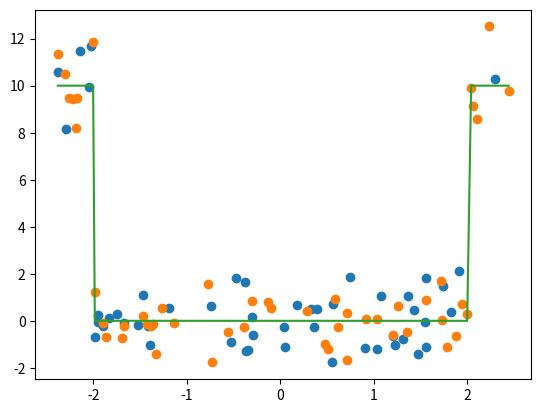

Python code for this plot: (Note: this script raises an exception after producing the figure.)
#%%
import numpy as np
from matplotlib import pyplot as plt

n_samples = 100
X = np.random.uniform(-2.5,2.5,n_samples)
sort_idx = np.argsort(X)
sigma = 1

f = np.where((X >= -2.5) & (X <= -2) | (X >= 2) & (X <= 2.5), 10, 0)
y = f + np.random.normal(0,sigma,f.shape)

num_test = int(0.5*len(X))
num_train = len(X)-num_test

xtest = X[num_train:]
ytest = y[num_train:]

xtrain = X[:num_train]
ytrain = y[:num_train]

plt.plot(xtrain,ytrain, 'o', label='train')
plt.plot(xtest,ytest, 'o', label='test')
plt.plot(X[sort_idx],f[sort_idx],label='f')


#%%
np.save('data/xtrain.npy', xtrain)
np.save('data/ytrain.npy', ytrain)
np.save('data/xtest.npy', xtest)
np.save('data/ytest.npy', ytest)

# %%
